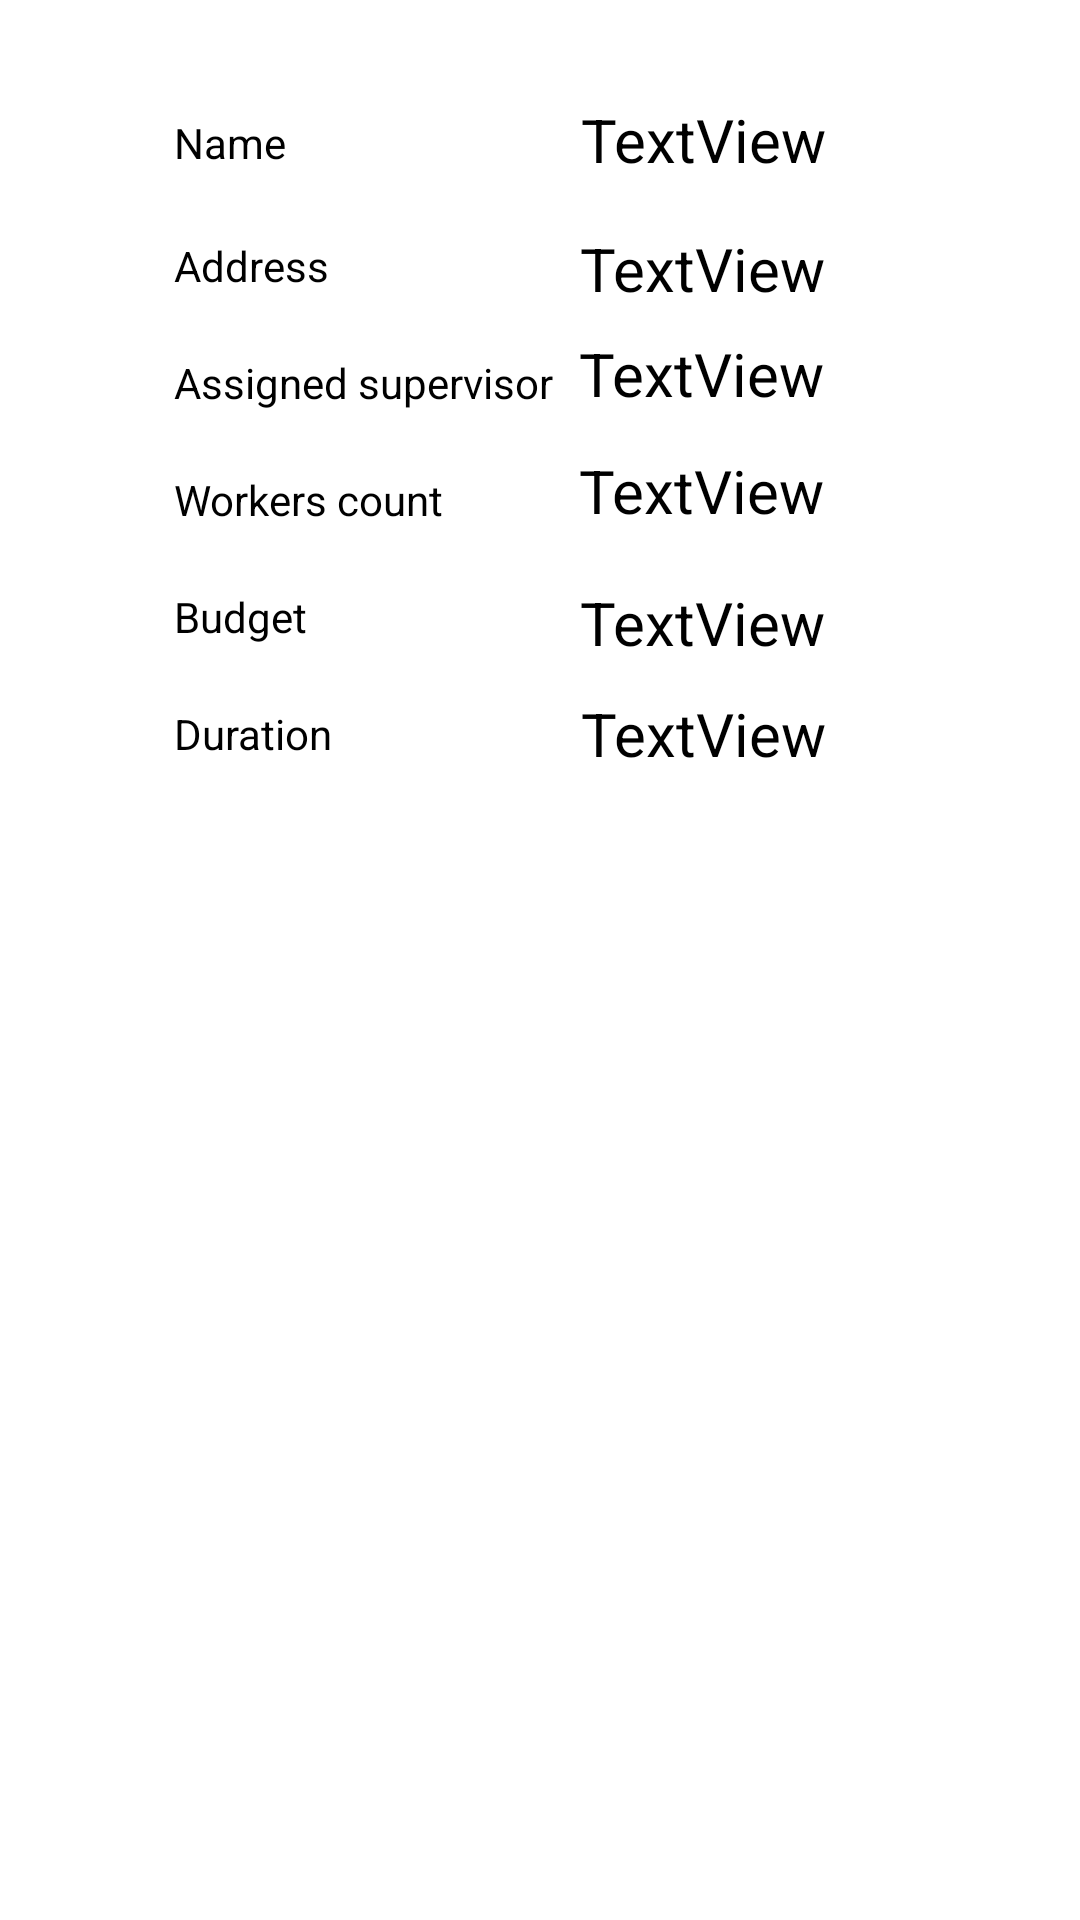

The Android layout XML behind this screen, and the referenced resources:
<!-- AndroidManifest.xml: application theme Theme.Test007 -->
<!-- res/layout/single_construction.xml -->
<?xml version="1.0" encoding="utf-8"?>
<androidx.constraintlayout.widget.ConstraintLayout xmlns:android="http://schemas.android.com/apk/res/android"
    xmlns:app="http://schemas.android.com/apk/res-auto"
    xmlns:tools="http://schemas.android.com/tools"
    android:layout_width="match_parent"
    android:layout_height="350dp"
    android:paddingStart="8dp"
    android:paddingLeft="8dp"
    android:paddingTop="8dp"
    android:paddingEnd="8dp"
    android:paddingRight="8dp">

    <TextView
        android:id="@+id/NameW"
        android:layout_width="wrap_content"
        android:layout_height="wrap_content"
        android:layout_marginStart="124dp"
        android:layout_marginTop="25dp"
        android:layout_marginEnd="102dp"
        android:text="TextView"
        android:textSize="20sp"
        android:textColor="@color/black"
        app:layout_constraintEnd_toEndOf="parent"
        app:layout_constraintStart_toEndOf="@+id/textView19"
        app:layout_constraintTop_toTopOf="parent" />

    <TextView
        android:id="@+id/textView19"
        android:layout_width="wrap_content"
        android:layout_height="wrap_content"
        android:layout_marginStart="50dp"
        android:layout_marginTop="30dp"
        android:text="Name"
        android:textColor="@color/black"
        app:layout_constraintStart_toStartOf="parent"
        app:layout_constraintTop_toTopOf="parent" />

    <TextView
        android:id="@+id/Address3"
        android:layout_width="wrap_content"
        android:layout_height="wrap_content"
        android:layout_marginStart="109dp"
        android:layout_marginTop="16dp"
        android:layout_marginEnd="102dp"
        android:text="TextView"
        android:textColor="@color/black"
        android:textSize="20sp"
        app:layout_constraintEnd_toEndOf="parent"
        app:layout_constraintStart_toEndOf="@+id/textView21"
        app:layout_constraintTop_toBottomOf="@+id/NameW" />

    <TextView
        android:id="@+id/emailW"
        android:layout_width="wrap_content"
        android:layout_height="wrap_content"
        android:layout_marginStart="108dp"
        android:layout_marginTop="10dp"
        android:layout_marginEnd="102dp"
        android:text="TextView"
        android:textColor="@color/black"
        android:textSize="20sp"
        app:layout_constraintEnd_toEndOf="parent"
        app:layout_constraintStart_toEndOf="@+id/textView25"
        app:layout_constraintTop_toBottomOf="@+id/nicW" />

    <TextView
        android:id="@+id/textView23"
        android:layout_width="wrap_content"
        android:layout_height="wrap_content"
        android:layout_marginStart="50dp"
        android:layout_marginTop="20dp"
        android:text="Workers count"
        android:textColor="@color/black"
        app:layout_constraintStart_toStartOf="parent"
        app:layout_constraintTop_toBottomOf="@+id/textView26" />

    <TextView
        android:id="@+id/textView26"
        android:layout_width="wrap_content"
        android:layout_height="wrap_content"
        android:layout_marginStart="50dp"
        android:layout_marginTop="20dp"
        android:text="Assigned supervisor"
        android:textColor="@color/black"
        app:layout_constraintStart_toStartOf="parent"
        app:layout_constraintTop_toBottomOf="@+id/textView21" />

    <TextView
        android:id="@+id/textView25"
        android:layout_width="wrap_content"
        android:layout_height="wrap_content"
        android:layout_marginStart="50dp"
        android:layout_marginTop="20dp"
        android:text="Duration"
        android:textColor="@color/black"
        app:layout_constraintStart_toStartOf="parent"
        app:layout_constraintTop_toBottomOf="@+id/textView24" />

    <TextView
        android:id="@+id/phnNS"
        android:layout_width="wrap_content"
        android:layout_height="wrap_content"
        android:layout_marginStart="70dp"
        android:layout_marginTop="12dp"
        android:layout_marginEnd="102dp"
        android:text="TextView"
        android:textColor="@color/black"
        android:textSize="20sp"
        app:layout_constraintEnd_toEndOf="parent"
        app:layout_constraintStart_toEndOf="@+id/textView23"
        app:layout_constraintTop_toBottomOf="@+id/birthW" />

    <TextView
        android:id="@+id/birthW"
        android:layout_width="wrap_content"
        android:layout_height="wrap_content"
        android:layout_marginStart="33dp"
        android:layout_marginTop="8dp"
        android:layout_marginEnd="102dp"
        android:text="TextView"
        android:textColor="@color/black"
        android:textSize="20sp"
        app:layout_constraintEnd_toEndOf="parent"
        app:layout_constraintStart_toEndOf="@+id/textView26"
        app:layout_constraintTop_toBottomOf="@+id/Address3" />

    <TextView
        android:id="@+id/textView24"
        android:layout_width="wrap_content"
        android:layout_height="wrap_content"
        android:layout_marginStart="50dp"
        android:layout_marginTop="20dp"
        android:text="Budget"
        android:textColor="@color/black"
        app:layout_constraintStart_toStartOf="parent"
        app:layout_constraintTop_toBottomOf="@+id/textView23" />

    <TextView
        android:id="@+id/nicW"
        android:layout_width="wrap_content"
        android:layout_height="wrap_content"
        android:layout_marginStart="116dp"
        android:layout_marginTop="17dp"
        android:layout_marginEnd="102dp"
        android:text="TextView"
        android:textColor="@color/black"
        android:textSize="20sp"
        app:layout_constraintEnd_toEndOf="parent"
        app:layout_constraintStart_toEndOf="@+id/textView24"
        app:layout_constraintTop_toBottomOf="@+id/phnNS" />

    <TextView
        android:id="@+id/textView21"
        android:layout_width="wrap_content"
        android:layout_height="wrap_content"
        android:layout_marginStart="50dp"
        android:layout_marginTop="22dp"
        android:text="Address"
        android:textColor="@color/black"
        app:layout_constraintStart_toStartOf="parent"
        app:layout_constraintTop_toBottomOf="@+id/textView19" />

</androidx.constraintlayout.widget.ConstraintLayout>
<!-- resources referenced by this layout -->
<resources>
  <style name="Theme.Test007" parent="Theme.MaterialComponents.DayNight.NoActionBar">
          
          <item name="colorPrimary">@color/purple_500</item>
          <item name="colorPrimaryVariant">@color/purple_700</item>
          <item name="colorOnPrimary">@color/white</item>
          
          <item name="colorSecondary">@color/teal_200</item>
          <item name="colorSecondaryVariant">@color/teal_700</item>
          <item name="colorOnSecondary">@color/black</item>
          
          <item name="android:statusBarColor" tools:targetApi="l">?attr/colorPrimaryVariant</item>
          
      </style>
  <!-- not gathered from this repository: default colours our renderer supplied (Android Studio template values) -->
  <color name="purple_500">#FF6200EE</color>
  <color name="purple_700">#FF3700B3</color>
  <color name="teal_200">#FF03DAC5</color>
  <color name="teal_700">#FF018786</color>
  <color name="black">#FF000000</color>
  <color name="white">#FFFFFFFF</color>
</resources>
